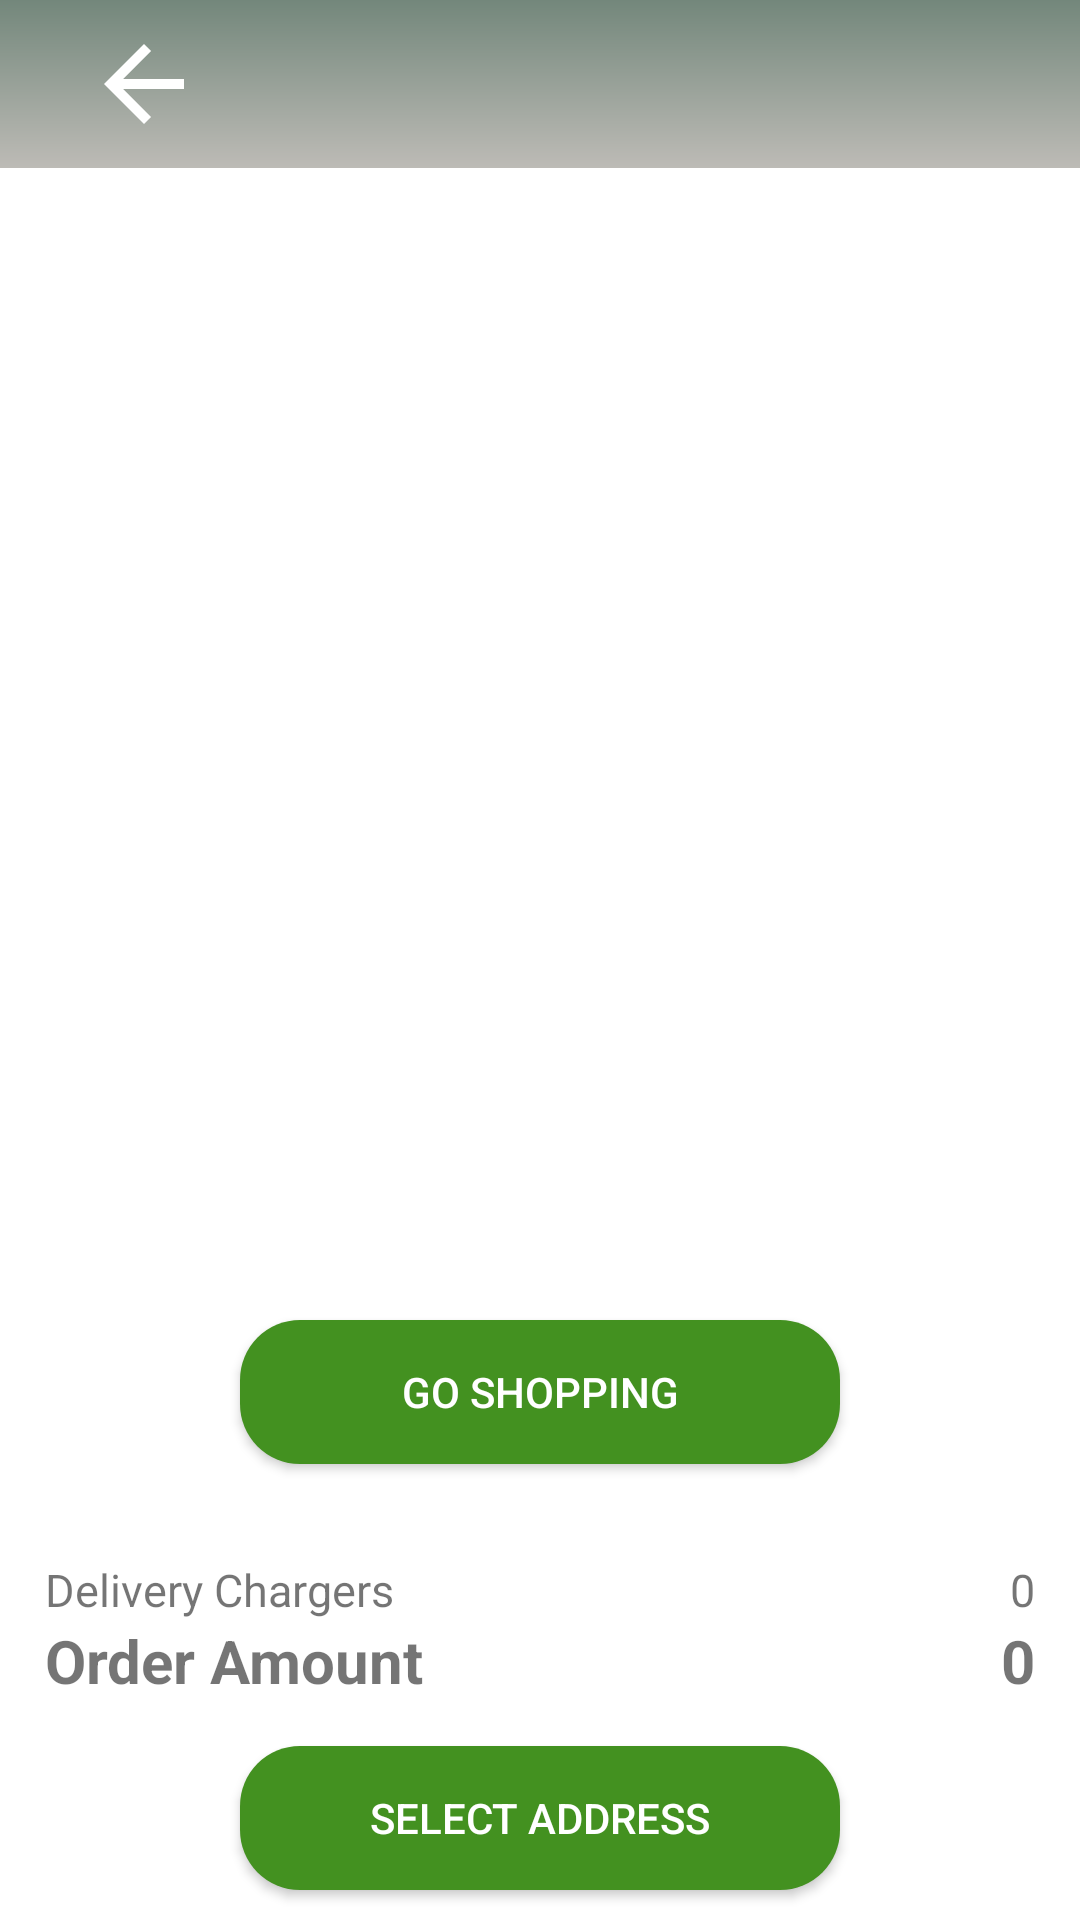

Layout XML and referenced resources for this Android screen:
<!-- AndroidManifest.xml: application theme Theme.MVPFirstProject -->
<!-- res/layout/activity_cart.xml -->
<?xml version="1.0" encoding="utf-8"?>
<androidx.constraintlayout.widget.ConstraintLayout xmlns:android="http://schemas.android.com/apk/res/android"
    xmlns:app="http://schemas.android.com/apk/res-auto"
    xmlns:tools="http://schemas.android.com/tools"
    android:layout_width="match_parent"
    android:layout_height="match_parent">

    <com.google.android.material.appbar.AppBarLayout
        android:id="@+id/app_bar_layout"
        android:layout_width="match_parent"
        android:layout_height="wrap_content"
        android:background="@drawable/toolbar_background"
        app:layout_constraintTop_toTopOf="parent">

        <androidx.appcompat.widget.Toolbar
            android:id="@+id/toolbar"
            android:layout_width="match_parent"
            android:layout_height="?attr/actionBarSize">

            <ImageView
                android:id="@+id/iv_back"
                android:layout_width="wrap_content"
                android:layout_height="@dimen/_40dp"
                android:layout_marginEnd="@dimen/_16dp"
                android:src="@drawable/ic_baseline_arrow_back_24" />
        </androidx.appcompat.widget.Toolbar>

    </com.google.android.material.appbar.AppBarLayout>

    <androidx.constraintlayout.widget.ConstraintLayout
        android:id="@+id/layout_full_cart"
        android:layout_width="match_parent"
        android:layout_height="0dp"
        app:layout_constraintBottom_toBottomOf="parent"
        app:layout_constraintTop_toBottomOf="@+id/app_bar_layout">

        <androidx.recyclerview.widget.RecyclerView
            android:id="@+id/recycler_view"
            android:layout_width="match_parent"
            android:layout_height="0dp"
            app:layout_constraintBottom_toTopOf="@+id/layout_shipping_totals"
            app:layout_constraintTop_toTopOf="parent" />

        <RelativeLayout
            android:id="@+id/layout_shipping_totals"
            android:layout_width="match_parent"
            android:layout_height="wrap_content"
            android:layout_below="@+id/recycler_view"
            android:padding="@dimen/_15sp"
            app:layout_constraintBottom_toTopOf="@+id/button_address">

            <TextView
                android:id="@+id/text_view_subtotal"
                android:layout_width="wrap_content"
                android:layout_height="wrap_content"
                android:text="@string/sub_total"
                android:textSize="@dimen/_15sp"
                android:visibility="invisible" />

            <TextView
                android:id="@+id/text_view_subtotal_amount"
                android:layout_width="wrap_content"
                android:layout_height="wrap_content"
                android:layout_alignParentEnd="true"
                android:layout_toEndOf="@+id/text_view_subtotal"
                android:text="0"
                android:textAlignment="textEnd"
                android:textSize="@dimen/_15sp"
                android:visibility="invisible" />


            <TextView
                android:id="@+id/text_view_delivery"
                android:layout_width="wrap_content"
                android:layout_height="wrap_content"
                android:layout_below="@+id/text_view_subtotal"
                android:text="@string/delivery_chargers"
                android:textSize="@dimen/_15sp" />

            <TextView
                android:id="@+id/text_view_delivery_amount"
                android:layout_width="wrap_content"
                android:layout_height="wrap_content"
                android:layout_below="@+id/text_view_subtotal_amount"
                android:layout_alignParentEnd="true"
                android:layout_toEndOf="@+id/text_view_delivery"
                android:text="0"
                android:textAlignment="textEnd"
                android:textSize="@dimen/_15sp" />

            <TextView
                android:id="@+id/text_view_total"
                android:layout_width="wrap_content"
                android:layout_height="wrap_content"
                android:layout_below="@+id/text_view_delivery"
                android:text="@string/order_amount"
                android:textSize="@dimen/_20sp"
                android:textStyle="bold" />

            <TextView
                android:id="@+id/text_view_total_amount"
                android:layout_width="wrap_content"
                android:layout_height="wrap_content"
                android:layout_below="@+id/text_view_delivery_amount"
                android:layout_alignParentEnd="true"
                android:layout_toEndOf="@+id/text_view_delivery"
                android:text="0"
                android:textAlignment="textEnd"
                android:textSize="@dimen/_20sp"
                android:textStyle="bold" />
        </RelativeLayout>

        <androidx.appcompat.widget.AppCompatButton
            android:id="@+id/button_address"
            android:layout_width="@dimen/_200dp"
            android:layout_height="wrap_content"
            android:layout_marginBottom="@dimen/_10dp"
            android:background="@drawable/button_rounded"
            android:text="@string/select_address"
            android:textColor="@color/white"
            app:layout_constraintBottom_toBottomOf="parent"
            app:layout_constraintEnd_toEndOf="parent"
            app:layout_constraintStart_toStartOf="parent" />

    </androidx.constraintlayout.widget.ConstraintLayout>

    <LinearLayout
        android:id="@+id/layout_empty_cart"
        android:layout_width="match_parent"
        android:layout_height="match_parent"
        android:orientation="vertical">

        <ImageView
            android:id="@+id/image_empty_cart"
            android:layout_width="match_parent"
            android:layout_height="@dimen/_420dp"
            android:src="@drawable/cart_empty" />

        <androidx.appcompat.widget.AppCompatButton
            android:id="@+id/button_go_shopping"
            android:layout_width="@dimen/_200dp"
            android:layout_height="wrap_content"
            android:layout_gravity="center"
            android:layout_marginTop="@dimen/_20dp"
            android:background="@drawable/button_rounded"
            android:text="@string/go_shopping"
            android:textColor="@color/white" />


    </LinearLayout>

</androidx.constraintlayout.widget.ConstraintLayout>
<!-- resources referenced by this layout -->
<resources>
  <dimen name="_10dp">10dp</dimen>
  <dimen name="_15sp">15sp</dimen>
  <dimen name="_16dp">16dp</dimen>
  <dimen name="_200dp">200dp</dimen>
  <dimen name="_20dp">20dp</dimen>
  <dimen name="_20sp">20sp</dimen>
  <dimen name="_40dp">40dp</dimen>
  <dimen name="_420dp">420dp</dimen>
  <!-- drawable button_rounded (drawable-v24) -->
  <shape xmlns:android="http://schemas.android.com/apk/res/android"
      android:shape="rectangle">
  
      <solid android:color="#439120" />
      <corners android:radius="20dp" />
  </shape>
  <!-- drawable ic_baseline_arrow_back_24 (drawable-v24) -->
  <vector xmlns:android="http://schemas.android.com/apk/res/android"
      android:width="64dp"
      android:height="64dp"
      android:autoMirrored="true"
      android:tint="#FFFFFF"
      android:viewportWidth="24"
      android:viewportHeight="24">
      <path
          android:fillColor="@android:color/white"
          android:pathData="M20,11H7.83l5.59,-5.59L12,4l-8,8 8,8 1.41,-1.41L7.83,13H20v-2z" />
  </vector>
  <!-- drawable toolbar_background (drawable) -->
  <?xml version="1.0" encoding="utf-8"?>
  <shape xmlns:android="http://schemas.android.com/apk/res/android"
      android:shape="rectangle">
  
      <gradient
          android:angle="90"
          android:endColor="#73877b"
          android:startColor="#bdbbb6" />
  
  </shape>
  <string name="delivery_chargers">Delivery Chargers</string>
  <string name="go_shopping">Go Shopping</string>
  <string name="order_amount">Order Amount</string>
  <string name="select_address">Select address</string>
  <string name="sub_total">Sub Total</string>
  <style name="Theme.MVPFirstProject" parent="Theme.MaterialComponents.DayNight.NoActionBar">
          
          <item name="colorPrimary">@color/purple_500</item>
          <item name="colorPrimaryVariant">@color/purple_700</item>
          <item name="colorOnPrimary">@color/white</item>
          
          <item name="colorSecondary">@color/teal_200</item>
          <item name="colorSecondaryVariant">@color/teal_700</item>
          <item name="colorOnSecondary">@color/black</item>
          
          <item name="android:statusBarColor">?attr/colorPrimaryVariant</item>
          
      </style>
  <!-- not gathered from this repository: default colours our renderer supplied (Android Studio template values) -->
  <color name="purple_500">#FF6200EE</color>
  <color name="purple_700">#FF3700B3</color>
  <color name="teal_200">#FF03DAC5</color>
  <color name="teal_700">#FF018786</color>
  <color name="black">#FF000000</color>
  <color name="white">#FFFFFFFF</color>
</resources>
